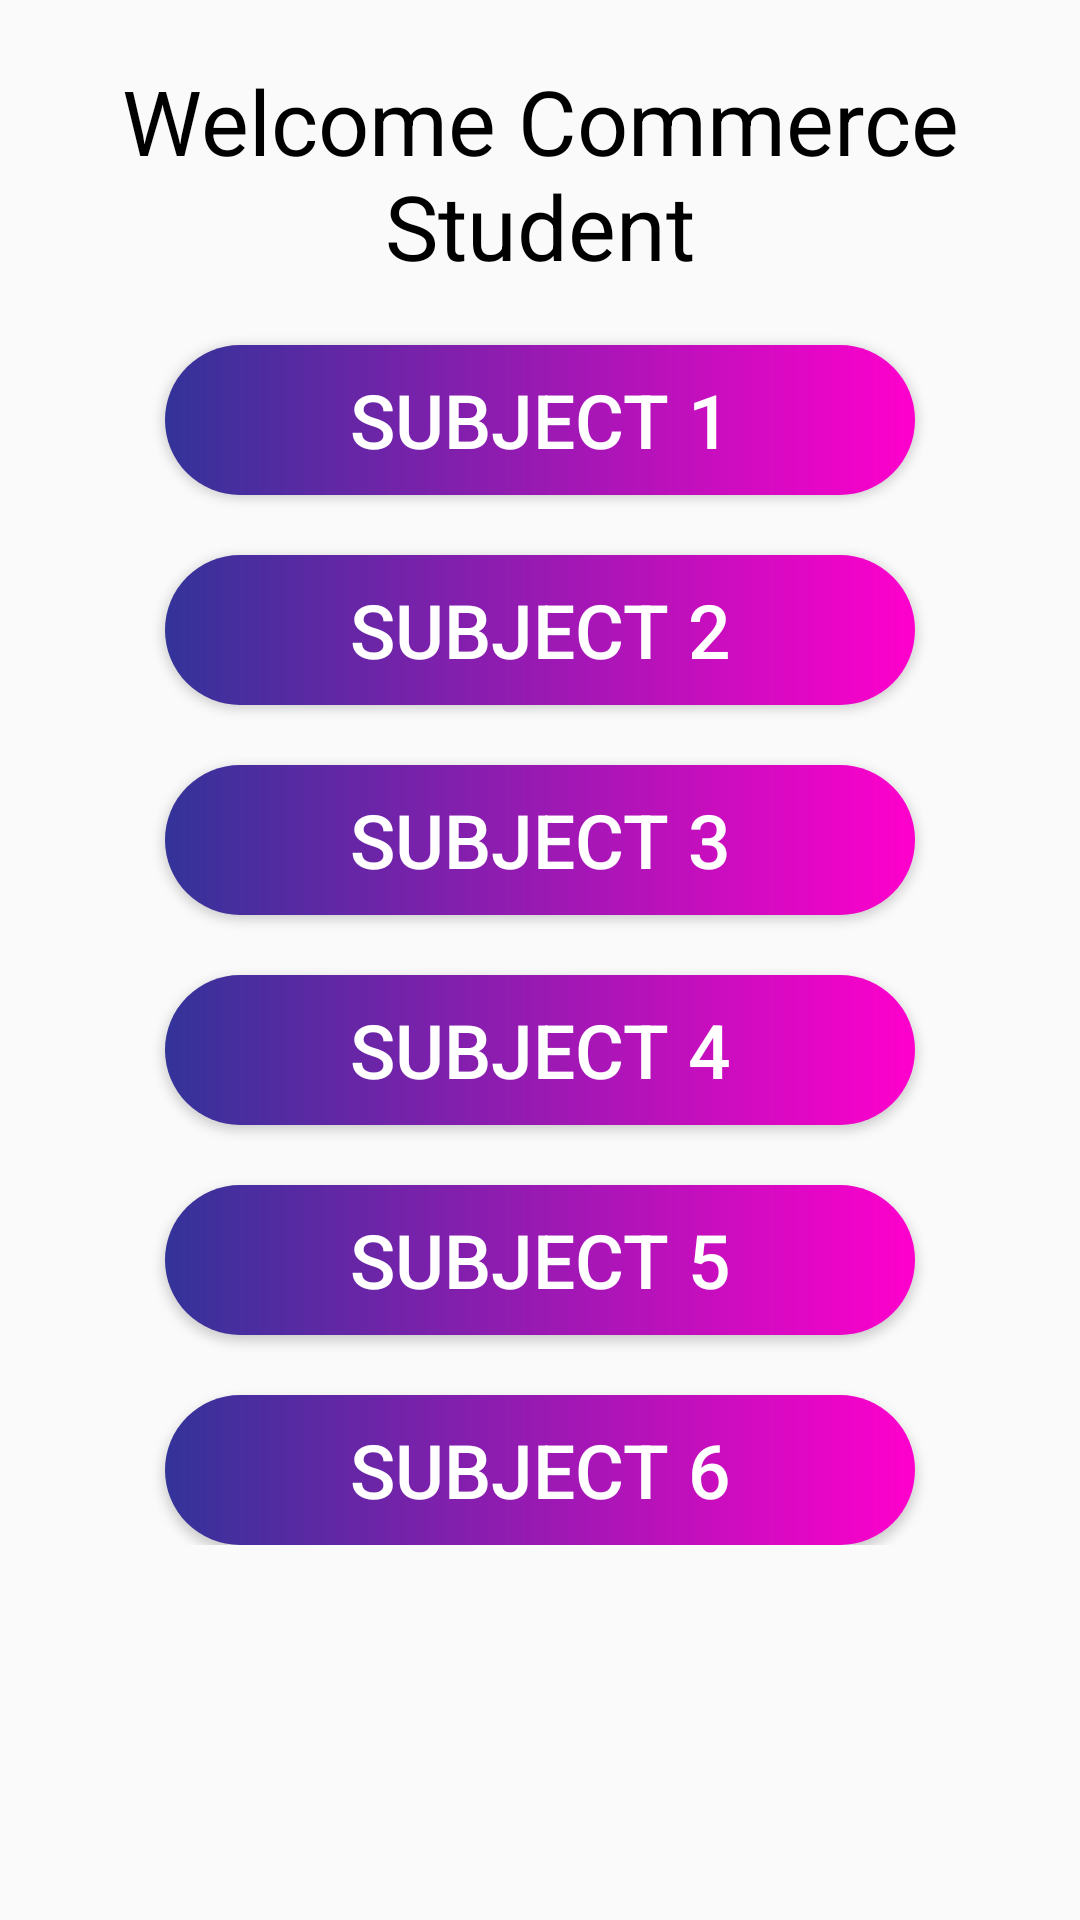

Layout XML and referenced resources for this Android screen:
<!-- AndroidManifest.xml: application theme Theme.AppCompat.Light.NoActionBar -->
<!-- res/layout/activity_comm.xml -->
<?xml version="1.0" encoding="utf-8"?>
<androidx.core.widget.NestedScrollView xmlns:android="http://schemas.android.com/apk/res/android"
    xmlns:tools="http://schemas.android.com/tools"
    android:id="@+id/nestedScrollView"
    android:layout_width="match_parent"
    android:layout_height="match_parent"
    android:paddingBottom="20dp"
    android:paddingLeft="20dp"
    android:paddingRight="20dp"
    android:paddingTop="20dp"
    tools:context=".comm">

    <androidx.appcompat.widget.LinearLayoutCompat
        android:layout_width="match_parent"
        android:layout_height="match_parent"
        android:orientation="vertical">

        <TextView
            android:id="@+id/txt_welcome"
            android:layout_width="match_parent"
            android:layout_height="75dp"
            android:text="@string/welcome_commerce_student"
            android:gravity="center"
            android:textSize="30sp"
            android:textColor="@color/black"
            />

        <Button
            android:id="@+id/btn1"
            android:layout_width="250dp"
            android:layout_height="50dp"
            android:layout_marginTop="20dp"
            android:text="@string/comm_subject_1"
            android:textColor="@color/white"
            android:layout_gravity="center"
            android:gravity="center"
            android:textSize="25sp"
            android:background="@drawable/round" />
        <Button
            android:id="@+id/btn2"
            android:layout_width="250dp"
            android:layout_height="50dp"
            android:layout_marginTop="20dp"
            android:layout_gravity="center"
            android:text="@string/comm_subject_2"
            android:textColor="@color/white"
            android:gravity="center"
            android:textSize="25sp"
            android:background="@drawable/round"/>
        <Button
            android:id="@+id/btn3"
            android:layout_width="250dp"
            android:layout_height="50dp"
            android:layout_marginTop="20dp"
            android:layout_gravity="center"
            android:text="@string/comm_subject_3"
            android:textColor="@color/white"
            android:gravity="center"
            android:textSize="25sp"
            android:background="@drawable/round"/>
        <Button
            android:id="@+id/btn4"
            android:layout_width="250dp"
            android:layout_height="50dp"
            android:layout_marginTop="20dp"
            android:layout_gravity="center"
            android:text="@string/comm_subject_4"
            android:textColor="@color/white"
            android:gravity="center"
            android:textSize="25sp"
            android:background="@drawable/round"/>
        <Button
            android:id="@+id/btn5"
            android:layout_width="250dp"
            android:layout_height="50dp"
            android:layout_marginTop="20dp"
            android:layout_gravity="center"
            android:text="@string/comm_subject_5"
            android:textColor="@color/white"
            android:gravity="center"
            android:textSize="25sp"
            android:background="@drawable/round"/>
        <Button
            android:id="@+id/btn6"
            android:layout_width="250dp"
            android:layout_height="50dp"
            android:layout_marginTop="20dp"
            android:layout_gravity="center"
            android:text="@string/comm_subject_6"
            android:textColor="@color/white"
            android:gravity="center"
            android:textSize="25sp"
            android:background="@drawable/round"/>

    </androidx.appcompat.widget.LinearLayoutCompat>

</androidx.core.widget.NestedScrollView>
<!-- resources referenced by this layout -->
<resources>
  <color name="black">#FF000000</color>
  <color name="white">#FFFFFFFF</color>
  <!-- drawable round (drawable) -->
  <?xml version="1.0" encoding="utf-8"?>
  <shape xmlns:android="http://schemas.android.com/apk/res/android">
      <solid android:color="#00ffffff"/>
      <corners android:radius="75dp" />
      <solid android:color="#F00" />
          <gradient
              android:startColor = "#333399"
              android:endColor = "#ff00cc"
              android:angle = "0"
              android:type = "linear" />
      </shape>
  <string name="comm_subject_1">Subject 1</string>
  <string name="comm_subject_2">Subject 2</string>
  <string name="comm_subject_3">Subject 3</string>
  <string name="comm_subject_4">Subject 4</string>
  <string name="comm_subject_5">Subject 5</string>
  <string name="comm_subject_6">Subject 6</string>
  <string name="welcome_commerce_student">Welcome Commerce Student</string>
</resources>
